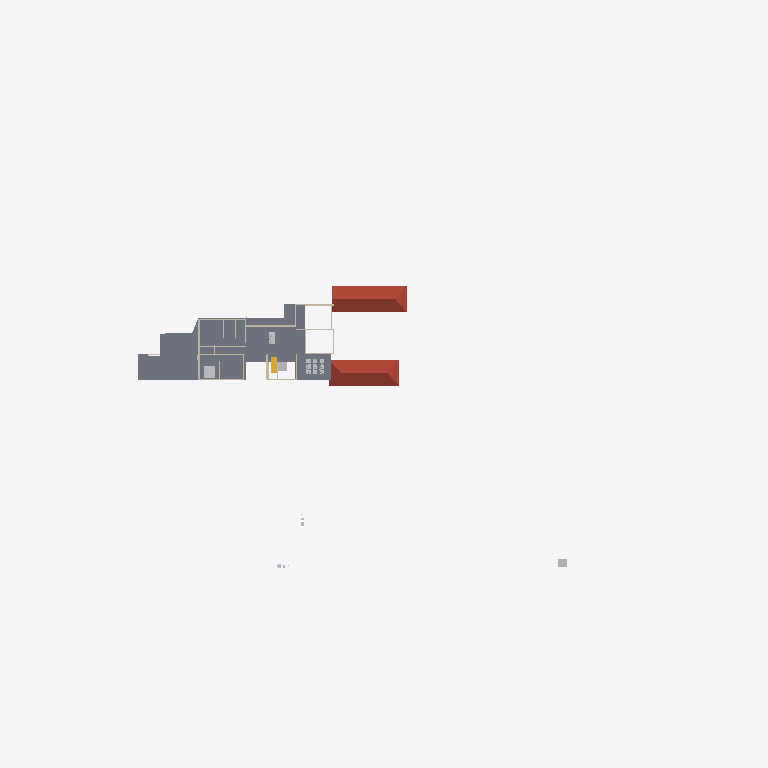
Plan cut of the same IFC building model at storey 'FF' (level 3.45 m, cut at 4.85 m), seen from above with north up, elements coloured by IFC class: 7 walls (beige), 6 slabs (grey), 4 other elements (light grey), 2 roofs (red-brown), 1 stair flight (yellow). Cut surfaces are drawn darker.
Extent 123.3 m × 86.4 m × 14.2 m (x, y, z). Storeys (6): Road Level at 0.00 m; Concept at 0.00 m; Existing at 0.00 m; Roof at 0.00 m; GF at 0.45 m; FF at 3.45 m. Elements (248): 79 IfcWall, 62 IfcBuildingElementProxy, 44 IfcFurniture, 20 IfcSanitaryTerminal, 10 IfcSlab, 8 IfcVehicle, 7 IfcDoor, 7 IfcRoof, 3 IfcStairFlight, 2 IfcGeographicElement, 2 IfcRailing, 2 IfcTransportElement.

HEADER;
FILE_DESCRIPTION(('ViewDefinition[DesignTransferView]'),'2;1');
FILE_NAME('Jailani.ifc','2025-11-27T16:20:30+05:30',(''),(''),'IfcOpenShell 0.8.3-post1','Bonsai 0.8.3-post1','Nobody');
FILE_SCHEMA(('IFC4X3'));
ENDSEC;
DATA;
#1=IFCPROJECT('1rEyq$MlvDVO9q4X_6O_vh',$,'My Project',$,$,$,$,(#14,#26),#9);
#31=IFCSITE('2ymv4STDrDCBgdvlSnG91s',$,'My Site',$,$,#54,$,$,$,$,$,$,$,$);
#37=IFCBUILDING('0WCwdFWaT3fvN6dYFJV0G3',$,'My Building',$,$,#60,$,$,$,$,$,$);
#43=IFCBUILDINGSTOREY('3glIUxBxj019WI9WL2_LBp',$,'Road Level',$,$,#66,$,$,$,$);
#2091=IFCBUILDINGSTOREY('0gksAyAJzF1eVdNHxF82jx',$,'GF',$,$,#2111,$,$,$,$);
#9684=IFCBUILDINGSTOREY('0GW8AoQ6z9OfFkHNDnUrmB',$,'FF',$,$,#79158,$,$,$,$);
#36449=IFCBUILDINGSTOREY('08MXqDc890wx$ikiXcsfjl',$,'Concept',$,$,#36465,$,$,$,$);
#37612=IFCBUILDINGSTOREY('3FqJSqHaz8MQtwN4CzJUgT',$,'Existing',$,$,#37627,$,$,$,$);
#39460=IFCBUILDINGSTOREY('2$v9ldK6P2VucsJp$wo$TV',$,'Roof',$,$,#39475,$,$,$,$);
#76545=IFCSLAB('2aCiXPnYz8$gA8qCOugHjJ',$,'Slab',$,$,#79323,#76566,$,$);
#83806=IFCROOF('0oJvKo2E55bOpUdS8Q88GC',$,'Hometheatre',$,$,#85873,#83812,$,.HIP_ROOF.);
#83843=IFCROOF('1pFq7nUoz2yR107ud67i51',$,'Hometheatre',$,$,#85878,#83849,$,.HIP_ROOF.);
#78927=IFCSLAB('3Ja9PLnEH84gqm0uv6Uki_',$,'Slab',$,$,#79663,#78948,$,$);
#72423=IFCSLAB('3TYGWNyBP2UeZeRyu3WSue',$,'Slab',$,$,#79223,#72444,$,$);
#72465=IFCSLAB('0AUGBPuK91AwU2L4QhJwJK',$,'Slab',$,$,#85903,#72486,$,$);
#79664=IFCSLAB('2KcVTmhSr7ZQgyB2Jzj1Vp',$,'Slab',$,$,#79699,#79685,$,$);
#79700=IFCSLAB('0lqrDvbjb6qvHPYSsT3$oX',$,'Slab',$,$,#79752,#79721,$,$);
#86819=IFCFURNITURE('3CMNrKp9L0NQJrG9F5ph6m',$,'Furniture',$,$,#88628,#86832,$,$);
#75649=IFCWALL('2gTor6mr53hg_pswciWXP$',$,'Wall',$,$,#86089,#75660,$,$);
#85288=IFCWALL('1tIgtzJ_zAUOnoEZ8SXZzH',$,'Wall',$,$,#86718,#85299,$,$);
#60813=IFCSTAIRFLIGHT('1OHWF0neL4QfFbn_7pDIZt',$,'StairFlight',$,$,#85923,#60826,$,7,6,0.160000000681196,0.150000005960464,.STRAIGHT.);
#80165=IFCTRANSPORTELEMENT('3e3Q4k1592$RuhbEiGY1JY',$,'TransportElement',$,$,#85928,#80195,$,$);
#23555=IFCTRANSPORTELEMENT('10_X8X5DHBYv3U3r1ASSTk',$,'TransportElement',$,$,#35085,#23564,$,$);
#86591=IFCFURNITURE('22SVJke4r30g7XkF9TZDDW',$,'Furniture',$,$,#88623,#86604,$,$);
#76504=IFCWALL('3VFoUjnBz00vQzzjQsLCSn',$,'Wall',$,$,#79318,#76515,$,$);
#85355=IFCWALL('1sdr4ArHzDTPqzps3CgWLx',$,'Wall',$,$,#86298,#85366,$,$);
#85225=IFCWALL('0eSuVe7_HBWwdcqy8IVjZs',$,'Wall',$,$,#88683,#85236,$,$);
#79824=IFCWALL('1qvQZ$oKL3ixPQCgj4N2F5',$,'Wall',$,$,#88044,#79876,$,$);
#73327=IFCWALL('0m5Gk7nO5BegULwBl9wF3N',$,'Wall',$,$,#85084,#73338,$,$);
ENDSEC;
